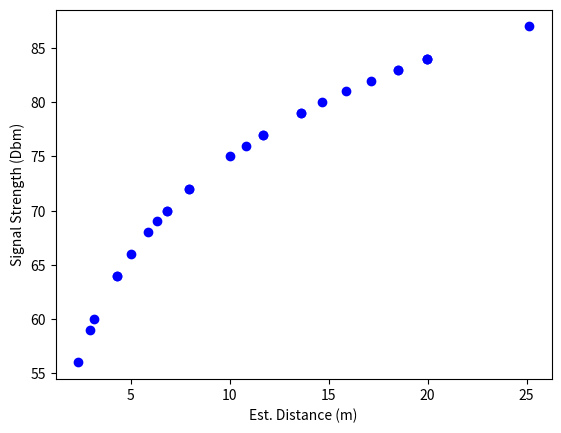

Python code for this plot:
import matplotlib.pyplot as plt
import numpy as np

# Your array of numbers
y = [56, 59, 60, 64, 64, 66, 68, 69, 70, 70, 72, 72, 75, 76, 77, 77, 79, 79, 80, 81, 82, 83, 83, 84, 84, 84, 87]
x = [2.33, 2.93, 3.16, 4.3, 4.3, 5.01, 5.84, 6.31, 6.81, 6.81, 7.94, 7.94, 10.0, 10.8, 11.66, 11.66, 13.59, 13.59, 14.68, 15.85, 17.11, 18.48, 18.48, 19.95, 19.95, 19.95, 25.12]

# Create a scatter plotc
plt.scatter(x, y, marker='o', color='blue')

# Set the labels for the axes
plt.xlabel('Est. Distance (m)')
plt.ylabel('Signal Strength (Dbm)')

# Display the plot
plt.show()